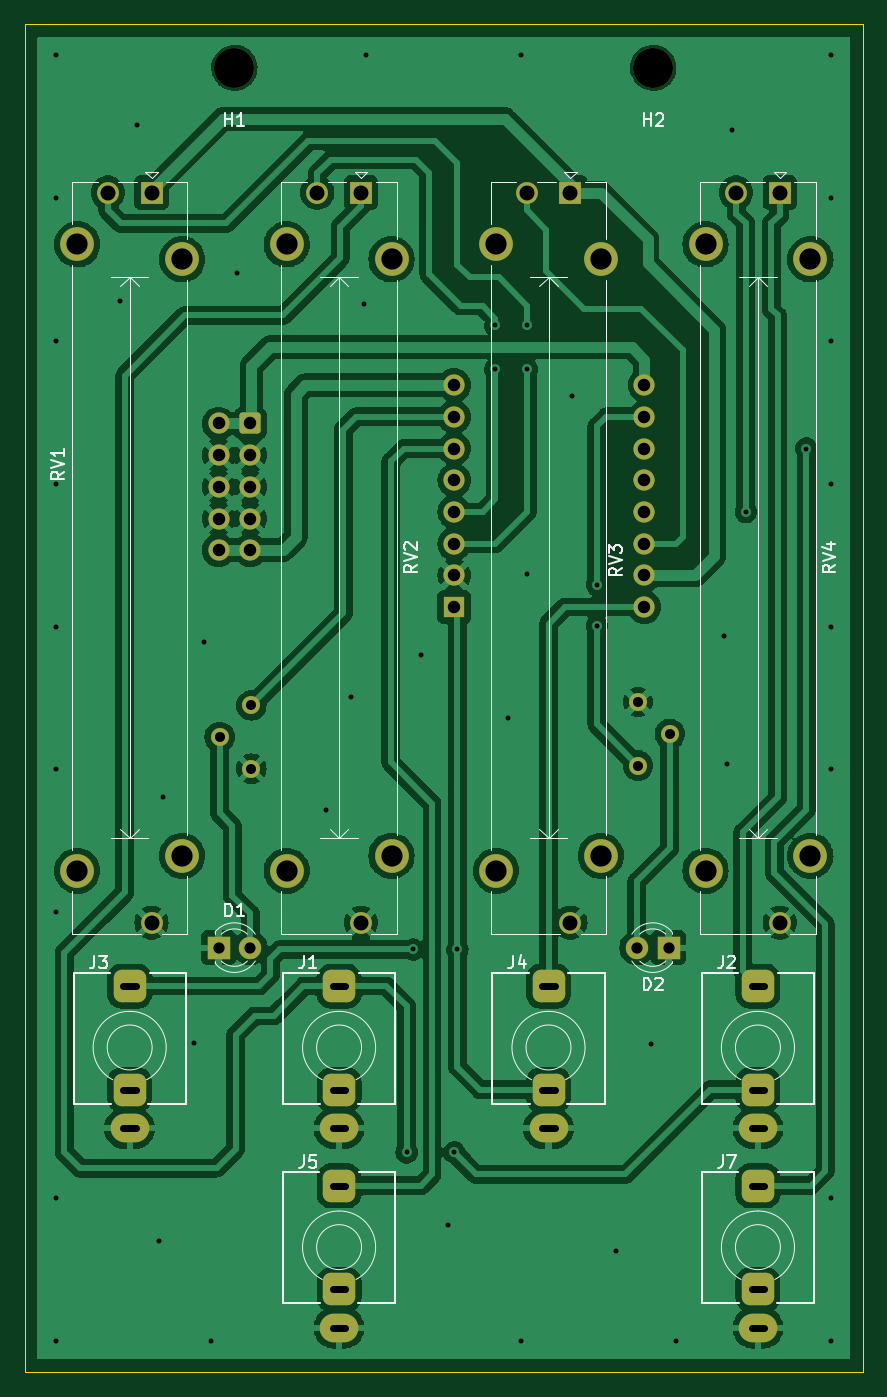
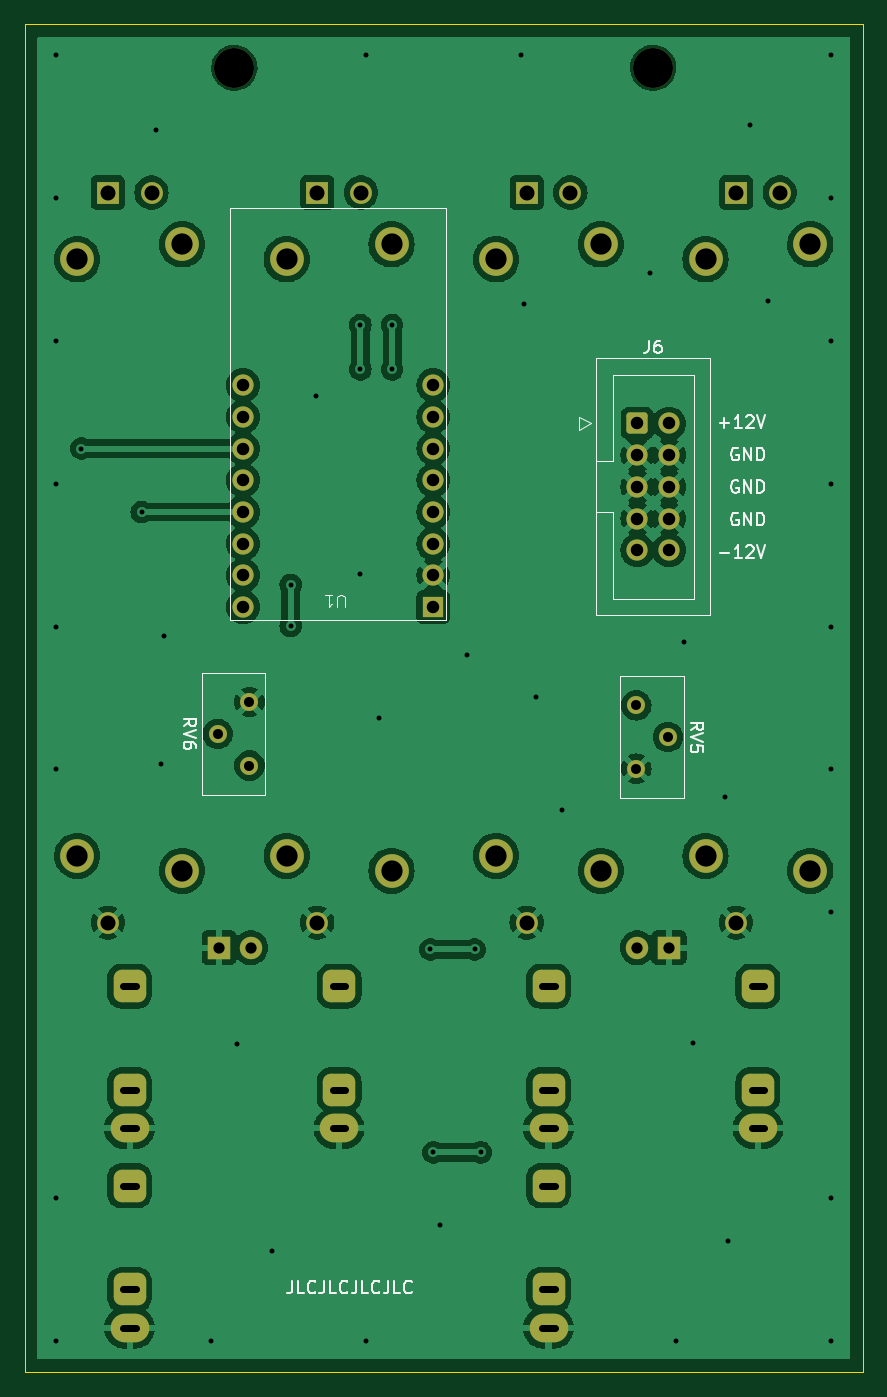
Circuit board: 11 layer files. Board 67.1 x 108.0 mm.
- bottom_copper: 2164_VCA-B_Cu.gbl (173641 bytes)
- bottom_mask: 2164_VCA-B_Mask.gbs (3754 bytes)
- paste: 2164_VCA-B_Paste.gbp (487 bytes)
- bottom_silk: 2164_VCA-B_Silkscreen.gbo (21099 bytes)
- outline: 2164_VCA-Edge_Cuts.gm1 (647 bytes)
- top_copper: 2164_VCA-F_Cu.gtl (231449 bytes)
- top_mask: 2164_VCA-F_Mask.gts (3754 bytes)
- paste: 2164_VCA-F_Paste.gtp (487 bytes)
- top_silk: 2164_VCA-F_Silkscreen.gto (23287 bytes)
- drill: 2164_VCA-NPTH.drl (363 bytes)
- drill: 2164_VCA-PTH.drl (3169 bytes)

=== bottom_copper: 2164_VCA-B_Cu.gbl (173641 bytes, source omitted) ===
=== bottom_mask: 2164_VCA-B_Mask.gbs ===
G04 #@! TF.GenerationSoftware,KiCad,Pcbnew,7.0.7*
G04 #@! TF.CreationDate,2025-11-01T14:17:37+08:00*
G04 #@! TF.ProjectId,2164_VCA,32313634-5f56-4434-912e-6b696361645f,rev?*
G04 #@! TF.SameCoordinates,Original*
G04 #@! TF.FileFunction,Soldermask,Bot*
G04 #@! TF.FilePolarity,Negative*
%FSLAX46Y46*%
G04 Gerber Fmt 4.6, Leading zero omitted, Abs format (unit mm)*
G04 Created by KiCad (PCBNEW 7.0.7) date 2025-11-01 14:17:37*
%MOMM*%
%LPD*%
G01*
G04 APERTURE LIST*
G04 Aperture macros list*
%AMRoundRect*
0 Rectangle with rounded corners*
0 $1 Rounding radius*
0 $2 $3 $4 $5 $6 $7 $8 $9 X,Y pos of 4 corners*
0 Add a 4 corners polygon primitive as box body*
4,1,4,$2,$3,$4,$5,$6,$7,$8,$9,$2,$3,0*
0 Add four circle primitives for the rounded corners*
1,1,$1+$1,$2,$3*
1,1,$1+$1,$4,$5*
1,1,$1+$1,$6,$7*
1,1,$1+$1,$8,$9*
0 Add four rect primitives between the rounded corners*
20,1,$1+$1,$2,$3,$4,$5,0*
20,1,$1+$1,$4,$5,$6,$7,0*
20,1,$1+$1,$6,$7,$8,$9,0*
20,1,$1+$1,$8,$9,$2,$3,0*%
G04 Aperture macros list end*
%ADD10C,3.200000*%
%ADD11R,1.750000X1.750000*%
%ADD12C,1.750000*%
%ADD13C,2.700000*%
%ADD14O,3.100000X2.300000*%
%ADD15RoundRect,0.650000X-0.650000X-0.650000X0.650000X-0.650000X0.650000X0.650000X-0.650000X0.650000X0*%
%ADD16R,1.800000X1.800000*%
%ADD17C,1.800000*%
%ADD18C,1.440000*%
%ADD19R,1.700000X1.700000*%
%ADD20C,1.700000*%
%ADD21RoundRect,0.250000X0.600000X0.600000X-0.600000X0.600000X-0.600000X-0.600000X0.600000X-0.600000X0*%
G04 APERTURE END LIST*
D10*
X116780000Y-49500000D03*
D11*
X126920000Y-59500000D03*
D12*
X123420000Y-59500000D03*
X126920000Y-118000000D03*
D13*
X120970000Y-63650000D03*
X129370000Y-64850000D03*
X129370000Y-112650000D03*
X120970000Y-113850000D03*
D14*
X125170000Y-134480000D03*
D15*
X125170000Y-123080000D03*
X125170000Y-131380000D03*
D11*
X76580000Y-59500000D03*
D12*
X73080000Y-59500000D03*
X76580000Y-118000000D03*
D13*
X70630000Y-63650000D03*
X79030000Y-64850000D03*
X79030000Y-112650000D03*
X70630000Y-113850000D03*
D16*
X81950000Y-120000000D03*
D17*
X84490000Y-120000000D03*
D10*
X83220000Y-49500000D03*
D16*
X118010000Y-120000000D03*
D17*
X115470000Y-120000000D03*
D14*
X91610000Y-150480000D03*
D15*
X91610000Y-139080000D03*
X91610000Y-147380000D03*
D14*
X125170000Y-150480000D03*
D15*
X125170000Y-139080000D03*
X125170000Y-147380000D03*
D11*
X93360000Y-59500000D03*
D12*
X89860000Y-59500000D03*
X93360000Y-118000000D03*
D13*
X87410000Y-63650000D03*
X95810000Y-64850000D03*
X95810000Y-112650000D03*
X87410000Y-113850000D03*
D11*
X110140000Y-59500000D03*
D12*
X106640000Y-59500000D03*
X110140000Y-118000000D03*
D13*
X104190000Y-63650000D03*
X112590000Y-64850000D03*
X112590000Y-112650000D03*
X104190000Y-113850000D03*
D14*
X108390000Y-134480000D03*
D15*
X108390000Y-123080000D03*
X108390000Y-131380000D03*
D14*
X74830000Y-134480000D03*
D15*
X74830000Y-123080000D03*
X74830000Y-131380000D03*
D14*
X91610000Y-134480000D03*
D15*
X91610000Y-123080000D03*
X91610000Y-131380000D03*
D18*
X84582000Y-100584000D03*
X82042000Y-103124000D03*
X84582000Y-105664000D03*
D19*
X100838000Y-92710000D03*
D20*
X100838000Y-90170000D03*
X100838000Y-87630000D03*
X100838000Y-85090000D03*
X100838000Y-82550000D03*
X100838000Y-80010000D03*
X100838000Y-77470000D03*
X100838000Y-74930000D03*
X116078000Y-74930000D03*
X116078000Y-77470000D03*
X116078000Y-80010000D03*
X116078000Y-82550000D03*
X116078000Y-85090000D03*
X116078000Y-87630000D03*
X116078000Y-90170000D03*
X116078000Y-92710000D03*
D21*
X84490000Y-78000000D03*
D20*
X81950000Y-78000000D03*
X84490000Y-80540000D03*
X81950000Y-80540000D03*
X84490000Y-83080000D03*
X81950000Y-83080000D03*
X84490000Y-85620000D03*
X81950000Y-85620000D03*
X84490000Y-88160000D03*
X81950000Y-88160000D03*
D18*
X115570000Y-105410000D03*
X118110000Y-102870000D03*
X115570000Y-100330000D03*
M02*

=== paste: 2164_VCA-B_Paste.gbp ===
G04 #@! TF.GenerationSoftware,KiCad,Pcbnew,7.0.7*
G04 #@! TF.CreationDate,2025-11-01T14:17:36+08:00*
G04 #@! TF.ProjectId,2164_VCA,32313634-5f56-4434-912e-6b696361645f,rev?*
G04 #@! TF.SameCoordinates,Original*
G04 #@! TF.FileFunction,Paste,Bot*
G04 #@! TF.FilePolarity,Positive*
%FSLAX46Y46*%
G04 Gerber Fmt 4.6, Leading zero omitted, Abs format (unit mm)*
G04 Created by KiCad (PCBNEW 7.0.7) date 2025-11-01 14:17:36*
%MOMM*%
%LPD*%
G01*
G04 APERTURE LIST*
G04 APERTURE END LIST*
M02*

=== bottom_silk: 2164_VCA-B_Silkscreen.gbo (21099 bytes, source omitted) ===
=== outline: 2164_VCA-Edge_Cuts.gm1 ===
G04 #@! TF.GenerationSoftware,KiCad,Pcbnew,7.0.7*
G04 #@! TF.CreationDate,2025-11-01T14:17:37+08:00*
G04 #@! TF.ProjectId,2164_VCA,32313634-5f56-4434-912e-6b696361645f,rev?*
G04 #@! TF.SameCoordinates,Original*
G04 #@! TF.FileFunction,Profile,NP*
%FSLAX46Y46*%
G04 Gerber Fmt 4.6, Leading zero omitted, Abs format (unit mm)*
G04 Created by KiCad (PCBNEW 7.0.7) date 2025-11-01 14:17:37*
%MOMM*%
%LPD*%
G01*
G04 APERTURE LIST*
G04 #@! TA.AperFunction,Profile*
%ADD10C,0.100000*%
G04 #@! TD*
G04 APERTURE END LIST*
D10*
X66440000Y-46000000D02*
X133560000Y-46000000D01*
X133560000Y-154000000D01*
X66440000Y-154000000D01*
X66440000Y-46000000D01*
M02*

=== top_copper: 2164_VCA-F_Cu.gtl (231449 bytes, source omitted) ===
=== top_mask: 2164_VCA-F_Mask.gts ===
G04 #@! TF.GenerationSoftware,KiCad,Pcbnew,7.0.7*
G04 #@! TF.CreationDate,2025-11-01T14:17:37+08:00*
G04 #@! TF.ProjectId,2164_VCA,32313634-5f56-4434-912e-6b696361645f,rev?*
G04 #@! TF.SameCoordinates,Original*
G04 #@! TF.FileFunction,Soldermask,Top*
G04 #@! TF.FilePolarity,Negative*
%FSLAX46Y46*%
G04 Gerber Fmt 4.6, Leading zero omitted, Abs format (unit mm)*
G04 Created by KiCad (PCBNEW 7.0.7) date 2025-11-01 14:17:37*
%MOMM*%
%LPD*%
G01*
G04 APERTURE LIST*
G04 Aperture macros list*
%AMRoundRect*
0 Rectangle with rounded corners*
0 $1 Rounding radius*
0 $2 $3 $4 $5 $6 $7 $8 $9 X,Y pos of 4 corners*
0 Add a 4 corners polygon primitive as box body*
4,1,4,$2,$3,$4,$5,$6,$7,$8,$9,$2,$3,0*
0 Add four circle primitives for the rounded corners*
1,1,$1+$1,$2,$3*
1,1,$1+$1,$4,$5*
1,1,$1+$1,$6,$7*
1,1,$1+$1,$8,$9*
0 Add four rect primitives between the rounded corners*
20,1,$1+$1,$2,$3,$4,$5,0*
20,1,$1+$1,$4,$5,$6,$7,0*
20,1,$1+$1,$6,$7,$8,$9,0*
20,1,$1+$1,$8,$9,$2,$3,0*%
G04 Aperture macros list end*
%ADD10C,3.200000*%
%ADD11R,1.750000X1.750000*%
%ADD12C,1.750000*%
%ADD13C,2.700000*%
%ADD14O,3.100000X2.300000*%
%ADD15RoundRect,0.650000X-0.650000X-0.650000X0.650000X-0.650000X0.650000X0.650000X-0.650000X0.650000X0*%
%ADD16R,1.800000X1.800000*%
%ADD17C,1.800000*%
%ADD18C,1.440000*%
%ADD19R,1.700000X1.700000*%
%ADD20C,1.700000*%
%ADD21RoundRect,0.250000X0.600000X0.600000X-0.600000X0.600000X-0.600000X-0.600000X0.600000X-0.600000X0*%
G04 APERTURE END LIST*
D10*
X116780000Y-49500000D03*
D11*
X126920000Y-59500000D03*
D12*
X123420000Y-59500000D03*
X126920000Y-118000000D03*
D13*
X120970000Y-63650000D03*
X129370000Y-64850000D03*
X129370000Y-112650000D03*
X120970000Y-113850000D03*
D14*
X125170000Y-134480000D03*
D15*
X125170000Y-123080000D03*
X125170000Y-131380000D03*
D11*
X76580000Y-59500000D03*
D12*
X73080000Y-59500000D03*
X76580000Y-118000000D03*
D13*
X70630000Y-63650000D03*
X79030000Y-64850000D03*
X79030000Y-112650000D03*
X70630000Y-113850000D03*
D16*
X81950000Y-120000000D03*
D17*
X84490000Y-120000000D03*
D10*
X83220000Y-49500000D03*
D16*
X118010000Y-120000000D03*
D17*
X115470000Y-120000000D03*
D14*
X91610000Y-150480000D03*
D15*
X91610000Y-139080000D03*
X91610000Y-147380000D03*
D14*
X125170000Y-150480000D03*
D15*
X125170000Y-139080000D03*
X125170000Y-147380000D03*
D11*
X93360000Y-59500000D03*
D12*
X89860000Y-59500000D03*
X93360000Y-118000000D03*
D13*
X87410000Y-63650000D03*
X95810000Y-64850000D03*
X95810000Y-112650000D03*
X87410000Y-113850000D03*
D11*
X110140000Y-59500000D03*
D12*
X106640000Y-59500000D03*
X110140000Y-118000000D03*
D13*
X104190000Y-63650000D03*
X112590000Y-64850000D03*
X112590000Y-112650000D03*
X104190000Y-113850000D03*
D14*
X108390000Y-134480000D03*
D15*
X108390000Y-123080000D03*
X108390000Y-131380000D03*
D14*
X74830000Y-134480000D03*
D15*
X74830000Y-123080000D03*
X74830000Y-131380000D03*
D14*
X91610000Y-134480000D03*
D15*
X91610000Y-123080000D03*
X91610000Y-131380000D03*
D18*
X84582000Y-100584000D03*
X82042000Y-103124000D03*
X84582000Y-105664000D03*
D19*
X100838000Y-92710000D03*
D20*
X100838000Y-90170000D03*
X100838000Y-87630000D03*
X100838000Y-85090000D03*
X100838000Y-82550000D03*
X100838000Y-80010000D03*
X100838000Y-77470000D03*
X100838000Y-74930000D03*
X116078000Y-74930000D03*
X116078000Y-77470000D03*
X116078000Y-80010000D03*
X116078000Y-82550000D03*
X116078000Y-85090000D03*
X116078000Y-87630000D03*
X116078000Y-90170000D03*
X116078000Y-92710000D03*
D21*
X84490000Y-78000000D03*
D20*
X81950000Y-78000000D03*
X84490000Y-80540000D03*
X81950000Y-80540000D03*
X84490000Y-83080000D03*
X81950000Y-83080000D03*
X84490000Y-85620000D03*
X81950000Y-85620000D03*
X84490000Y-88160000D03*
X81950000Y-88160000D03*
D18*
X115570000Y-105410000D03*
X118110000Y-102870000D03*
X115570000Y-100330000D03*
M02*

=== paste: 2164_VCA-F_Paste.gtp ===
G04 #@! TF.GenerationSoftware,KiCad,Pcbnew,7.0.7*
G04 #@! TF.CreationDate,2025-11-01T14:17:36+08:00*
G04 #@! TF.ProjectId,2164_VCA,32313634-5f56-4434-912e-6b696361645f,rev?*
G04 #@! TF.SameCoordinates,Original*
G04 #@! TF.FileFunction,Paste,Top*
G04 #@! TF.FilePolarity,Positive*
%FSLAX46Y46*%
G04 Gerber Fmt 4.6, Leading zero omitted, Abs format (unit mm)*
G04 Created by KiCad (PCBNEW 7.0.7) date 2025-11-01 14:17:36*
%MOMM*%
%LPD*%
G01*
G04 APERTURE LIST*
G04 APERTURE END LIST*
M02*

=== top_silk: 2164_VCA-F_Silkscreen.gto (23287 bytes, source omitted) ===
=== drill: 2164_VCA-NPTH.drl ===
M48
; DRILL file {KiCad 7.0.7} date Sat Nov  1 14:17:40 2025
; FORMAT={-:-/ absolute / metric / decimal}
; #@! TF.CreationDate,2025-11-01T14:17:40+08:00
; #@! TF.GenerationSoftware,Kicad,Pcbnew,7.0.7
; #@! TF.FileFunction,NonPlated,1,2,NPTH
FMAT,2
METRIC
; #@! TA.AperFunction,NonPlated,NPTH,ComponentDrill
T1C3.200
%
G90
G05
T1
X83.22Y-49.5
X116.78Y-49.5
T0
M30

=== drill: 2164_VCA-PTH.drl ===
M48
; DRILL file {KiCad 7.0.7} date Sat Nov  1 14:17:40 2025
; FORMAT={-:-/ absolute / metric / decimal}
; #@! TF.CreationDate,2025-11-01T14:17:40+08:00
; #@! TF.GenerationSoftware,Kicad,Pcbnew,7.0.7
; #@! TF.FileFunction,Plated,1,2,PTH
FMAT,2
METRIC
; #@! TA.AperFunction,Plated,PTH,ViaDrill
T1C0.400
; #@! TA.AperFunction,Plated,PTH,ComponentDrill
T2C0.600
; #@! TA.AperFunction,Plated,PTH,ComponentDrill
T3C0.800
; #@! TA.AperFunction,Plated,PTH,ComponentDrill
T4C0.900
; #@! TA.AperFunction,Plated,PTH,ComponentDrill
T5C1.000
; #@! TA.AperFunction,Plated,PTH,ComponentDrill
T6C1.200
; #@! TA.AperFunction,Plated,PTH,ComponentDrill
T7C1.700
%
G90
G05
T1
X68.94Y-48.5
X68.94Y-59.944
X68.94Y-71.389
X68.94Y-82.833
X68.94Y-94.278
X68.94Y-105.722
X68.94Y-117.167
X68.94Y-140.056
X68.94Y-151.5
X74.041Y-68.199
X75.438Y-54.102
X77.216Y-143.51
X77.47Y-107.95
X80.01Y-127.635
X80.772Y-95.504
X81.364Y-151.5
X83.439Y-65.913
X90.551Y-108.966
X92.583Y-99.949
X93.599Y-68.453
X93.788Y-48.5
X97.028Y-136.398
X97.536Y-120.142
X98.171Y-96.52
X100.33Y-142.24
X100.838Y-136.398
X101.092Y-120.142
X104.14Y-70.104
X104.14Y-73.66
X105.156Y-101.6
X106.212Y-48.5
X106.212Y-151.5
X106.68Y-70.104
X106.68Y-73.66
X106.68Y-90.043
X110.236Y-75.819
X112.268Y-90.932
X112.268Y-94.234
X113.792Y-144.272
X116.586Y-127.762
X118.636Y-151.5
X122.428Y-94.996
X122.682Y-105.283
X123.063Y-54.483
X124.206Y-85.09
X129.032Y-80.01
X131.06Y-48.5
X131.06Y-59.944
X131.06Y-71.389
X131.06Y-82.833
X131.06Y-94.278
X131.06Y-105.722
X131.06Y-140.056
X131.06Y-151.5
T3
X82.042Y-103.124
X84.582Y-100.584
X84.582Y-105.664
X115.57Y-100.33
X115.57Y-105.41
X118.11Y-102.87
T4
X81.95Y-120.0
X84.49Y-120.0
X115.47Y-120.0
X118.01Y-120.0
T5
X81.95Y-78.0
X81.95Y-80.54
X81.95Y-83.08
X81.95Y-85.62
X81.95Y-88.16
X84.49Y-78.0
X84.49Y-80.54
X84.49Y-83.08
X84.49Y-85.62
X84.49Y-88.16
X100.838Y-74.93
X100.838Y-77.47
X100.838Y-80.01
X100.838Y-82.55
X100.838Y-85.09
X100.838Y-87.63
X100.838Y-90.17
X100.838Y-92.71
X116.078Y-74.93
X116.078Y-77.47
X116.078Y-80.01
X116.078Y-82.55
X116.078Y-85.09
X116.078Y-87.63
X116.078Y-90.17
X116.078Y-92.71
T6
X73.08Y-59.5
X76.58Y-59.5
X76.58Y-118.0
X89.86Y-59.5
X93.36Y-59.5
X93.36Y-118.0
X106.64Y-59.5
X110.14Y-59.5
X110.14Y-118.0
X123.42Y-59.5
X126.92Y-59.5
X126.92Y-118.0
T7
X70.63Y-63.65
X70.63Y-113.85
X79.03Y-64.85
X79.03Y-112.65
X87.41Y-63.65
X87.41Y-113.85
X95.81Y-64.85
X95.81Y-112.65
X104.19Y-63.65
X104.19Y-113.85
X112.59Y-64.85
X112.59Y-112.65
X120.97Y-63.65
X120.97Y-113.85
X129.37Y-64.85
X129.37Y-112.65
T2
X74.33Y-123.08G85X75.33Y-123.08
G05
X74.33Y-131.38G85X75.33Y-131.38
G05
X74.33Y-134.48G85X75.33Y-134.48
G05
X91.11Y-123.08G85X92.11Y-123.08
G05
X91.11Y-131.38G85X92.11Y-131.38
G05
X91.11Y-134.48G85X92.11Y-134.48
G05
X91.11Y-139.08G85X92.11Y-139.08
G05
X91.11Y-147.38G85X92.11Y-147.38
G05
X91.11Y-150.48G85X92.11Y-150.48
G05
X107.89Y-123.08G85X108.89Y-123.08
G05
X107.89Y-131.38G85X108.89Y-131.38
G05
X107.89Y-134.48G85X108.89Y-134.48
G05
X124.67Y-123.08G85X125.67Y-123.08
G05
X124.67Y-131.38G85X125.67Y-131.38
G05
X124.67Y-134.48G85X125.67Y-134.48
G05
X124.67Y-139.08G85X125.67Y-139.08
G05
X124.67Y-147.38G85X125.67Y-147.38
G05
X124.67Y-150.48G85X125.67Y-150.48
G05
T0
M30

